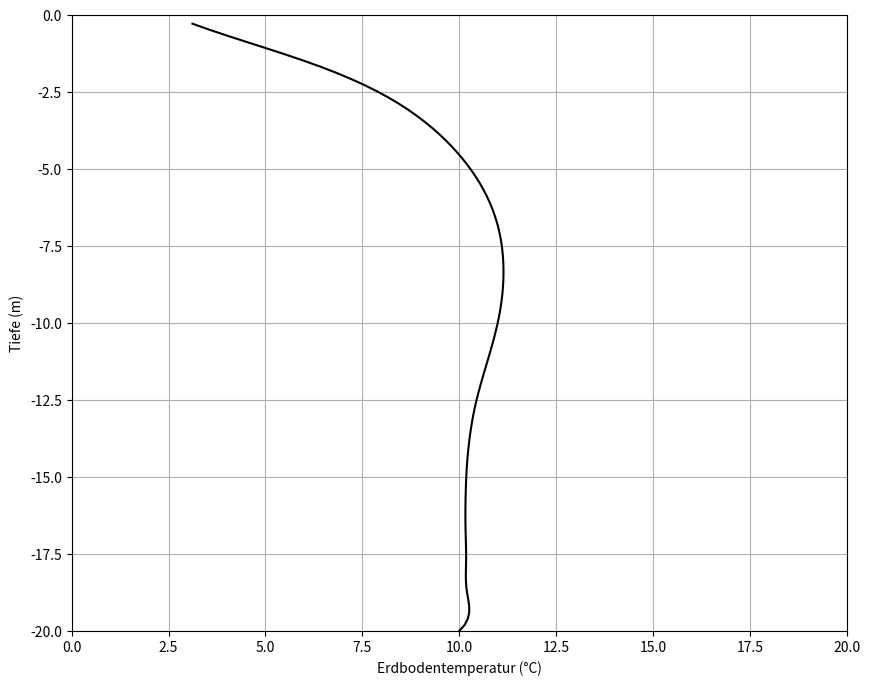

The script that saved this image:
# Daten aus Grafik für Erdbodentemperatur
import matplotlib.pyplot as plt
import numpy as np
from scipy.interpolate import make_interp_spline
from matplotlib.animation import FuncAnimation

# Originaldaten für Winter
winter_x = [
    10, 10.1967, 10.1941, 10.178, 10.1632, 10.1647, 10.1975, 10.2765, 10.4167,
    10.6224, 10.8488, 11.0362, 11.1344, 11.1183, 10.9669, 10.6617, 10.2104,
    9.6372, 8.9665, 8.2224, 7.4233, 6.5837, 5.7185, 4.8422, 3.9694, 3.1148
]
winter_y = [
    -20, -19.682, -18.6907, -17.6879, -16.6783, -15.6667, -14.6578, -13.6565,
    -12.6675, -11.6924, -10.719, -9.7304, -8.7196, -7.7052, -6.7105, -5.7581,
    -4.8667, -4.0522, -3.3304, -2.7154, -2.1988, -1.7576, -1.3686, -1.0086,
    -0.6544, -0.2827
]

# Originaldaten für Frühjahr
spring_x = [
    10, 10.2623, 10.1364, 10.0976, 10.1243, 10.1947, 10.287, 10.3811, 10.4575,
    10.4965, 10.4771, 10.3789, 10.1883, 9.8994, 9.5256, 9.0864, 8.5929, 8.0493,
    7.496, 7.0531, 6.8494, 7.0013, 7.5323, 8.306, 9.1688, 9.9672
]
spring_y = [
    -20, -19.7173, -18.7796, -17.8381, -16.8951, -15.9527, -15.0127, -14.0742,
    -13.1339, -12.1898, -11.2453, -10.306, -9.3835, -8.4911, -7.6347, -6.8171,
    -6.0377, -5.2921, -4.5525, -3.7384, -2.7985, -1.8821, -1.1356, -0.5731,
    -0.1945, 0
]

# Sommer und Herbst spiegeln
summer_x = [10 - (temp - 10) for temp in winter_x]
autumn_x = [10 - (temp - 10) for temp in spring_x]
summer_y = winter_y
autumn_y = spring_y

# Glätten der Daten
def smooth_data(x, y, num_points=100):
    spline = make_interp_spline(y, x, k=3)
    y_smooth = np.linspace(min(y), max(y), num_points)
    x_smooth = spline(y_smooth)
    return x_smooth, y_smooth

# Smoothing
winter_x_smooth, winter_y_smooth = smooth_data(winter_x, winter_y)
spring_x_smooth, spring_y_smooth = smooth_data(spring_x, spring_y)
summer_x_smooth, summer_y_smooth = smooth_data(summer_x, summer_y)
autumn_x_smooth, autumn_y_smooth = smooth_data(autumn_x, autumn_y)

# Interpolierte Übergänge
frames_per_transition = 20  # Reduziert für schnellere Übergänge

def interpolate_seasonal_data(x1, y1, x2, y2, steps):
    interpolated_x = np.zeros((steps, len(x1)))
    interpolated_y = np.zeros((steps, len(y1)))
    for i in range(steps):
        alpha = i / (steps - 1)
        interpolated_x[i] = (1 - alpha) * np.array(x1) + alpha * np.array(x2)
        interpolated_y[i] = (1 - alpha) * np.array(y1) + alpha * np.array(y2)
    return interpolated_x, interpolated_y

# Übergänge erstellen
winter_to_spring_x, winter_to_spring_y = interpolate_seasonal_data(winter_x_smooth, winter_y_smooth, spring_x_smooth, spring_y_smooth, frames_per_transition)
spring_to_summer_x, spring_to_summer_y = interpolate_seasonal_data(spring_x_smooth, spring_y_smooth, summer_x_smooth, summer_y_smooth, frames_per_transition)
summer_to_autumn_x, summer_to_autumn_y = interpolate_seasonal_data(summer_x_smooth, summer_y_smooth, autumn_x_smooth, autumn_y_smooth, frames_per_transition)
autumn_to_winter_x, autumn_to_winter_y = interpolate_seasonal_data(autumn_x_smooth, autumn_y_smooth, winter_x_smooth, winter_y_smooth, frames_per_transition)

# Frames zusammenfügen
all_x = np.concatenate([winter_to_spring_x, spring_to_summer_x, summer_to_autumn_x, autumn_to_winter_x])
all_y = np.concatenate([winter_to_spring_y, spring_to_summer_y, summer_to_autumn_y, autumn_to_winter_y])

# Animation erstellen
fig, ax = plt.subplots(figsize=(10, 8))
ax.set_xlim(0, 20)
ax.set_ylim(-20, 0)
ax.set_xlabel("Erdbodentemperatur (°C)")
ax.set_ylabel("Tiefe (m)")
ax.grid(True)
line, = ax.plot([], [], color='black')

def update(frame):
    x_data = all_x[frame]
    y_data = all_y[frame]
    line.set_data(x_data, y_data)
    return line,

# Animationseinstellungen: fps erhöht für schnellere Wiedergabe
num_frames = len(all_x)
ani = FuncAnimation(fig, update, frames=num_frames, blit=True)

# Speichern als GIF mit Pillow
output_path = "schnellere_erdbodentemperatur_animation.gif"
ani.save(output_path, writer='pillow', fps=40)  # fps auf 40 erhöht

plt.close(fig)

print("Animation gespeichert unter:", output_path)
